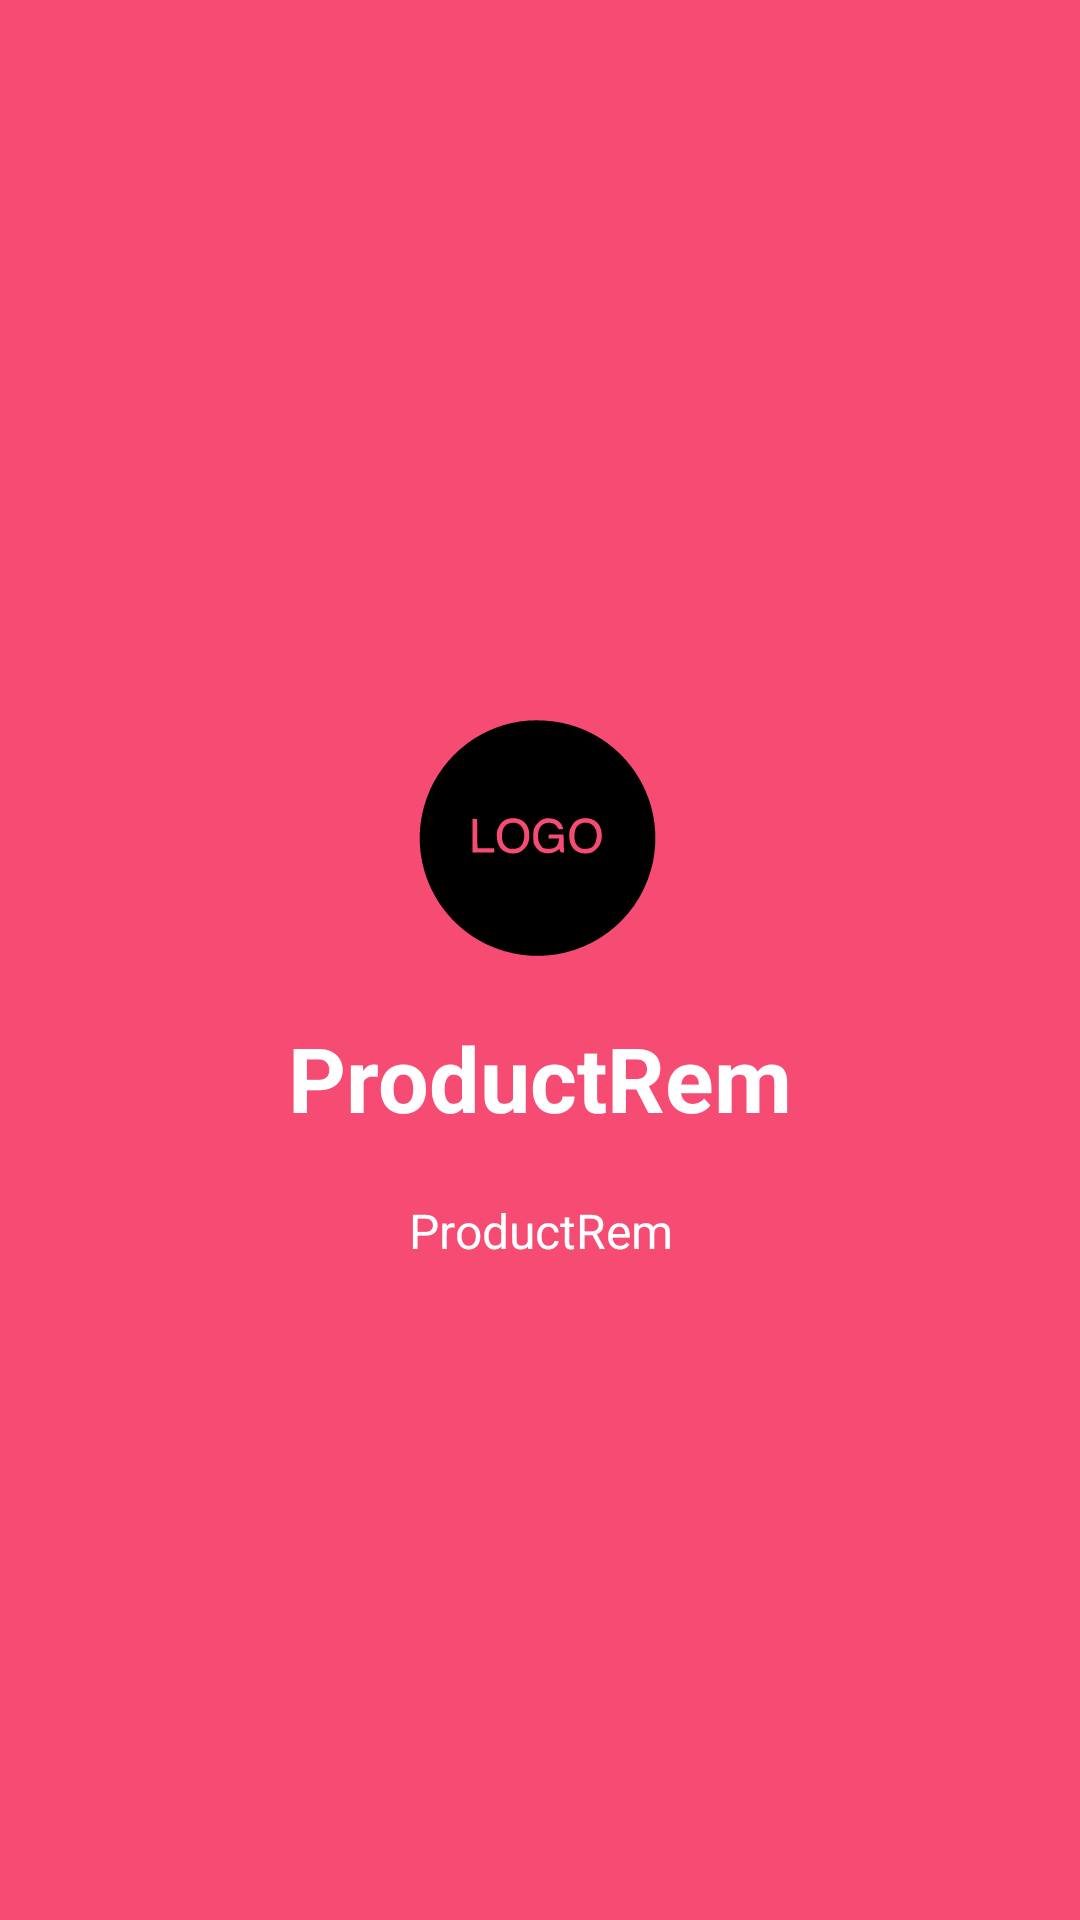

Here is an Android app screen rendered from its layout file. Give the layout XML and the strings, colors and styles it references.
<!-- AndroidManifest.xml: application theme AppTheme -->
<!-- res/layout/welcome_slide1.xml -->
<?xml version="1.0" encoding="utf-8"?>
<RelativeLayout xmlns:android="http://schemas.android.com/apk/res/android"
    android:layout_width="match_parent"
    android:layout_height="match_parent"
    android:background="@color/bg_screen1">

    <LinearLayout
        android:layout_width="wrap_content"
        android:layout_height="wrap_content"
        android:layout_centerInParent="true"
        android:gravity="center_horizontal"
        android:orientation="vertical">

        <ImageView
            android:layout_width="@dimen/img_width_height"
            android:layout_height="@dimen/img_width_height"
            android:src="@drawable/logo_placeholder" />

        <TextView
            android:layout_width="wrap_content"
            android:layout_height="wrap_content"
            android:text="@string/app_name"
            android:textColor="@android:color/white"
            android:textSize="@dimen/slide_title"
            android:textStyle="bold" />

        <TextView
            android:layout_width="wrap_content"
            android:layout_height="wrap_content"
            android:layout_marginTop="20dp"
            android:paddingLeft="@dimen/desc_padding"
            android:paddingRight="@dimen/desc_padding"
            android:text="@string/app_name"
            android:textAlignment="center"
            android:textColor="@android:color/white"
            android:textSize="@dimen/slide_desc" />

    </LinearLayout>
</RelativeLayout>
<!-- resources referenced by this layout -->
<resources>
  <color name="bg_screen1">#f64c73</color>
  <dimen name="desc_padding">40dp</dimen>
  <dimen name="img_width_height">120dp</dimen>
  <dimen name="slide_desc">16sp</dimen>
  <dimen name="slide_title">30sp</dimen>
  <!-- drawable logo_placeholder: vector/xml drawable (drawable, 2027 chars, omitted) -->
  <string name="app_name">ProductRem</string>
  <style name="AppTheme" parent="Theme.AppCompat.Light.DarkActionBar">
          <item name="windowNoTitle">true</item>
          <item name="windowActionBar">false</item>
          <item name="colorPrimary">@color/colorPrimary</item>
          <item name="colorPrimaryDark">@color/colorPrimaryDark</item>
          <item name="colorAccent">@color/colorAccent</item>
      </style>
  <color name="colorPrimary">#607D8B</color>
  <color name="colorPrimaryDark">#455A64</color>
  <color name="colorAccent">#00BCD4</color>
</resources>
